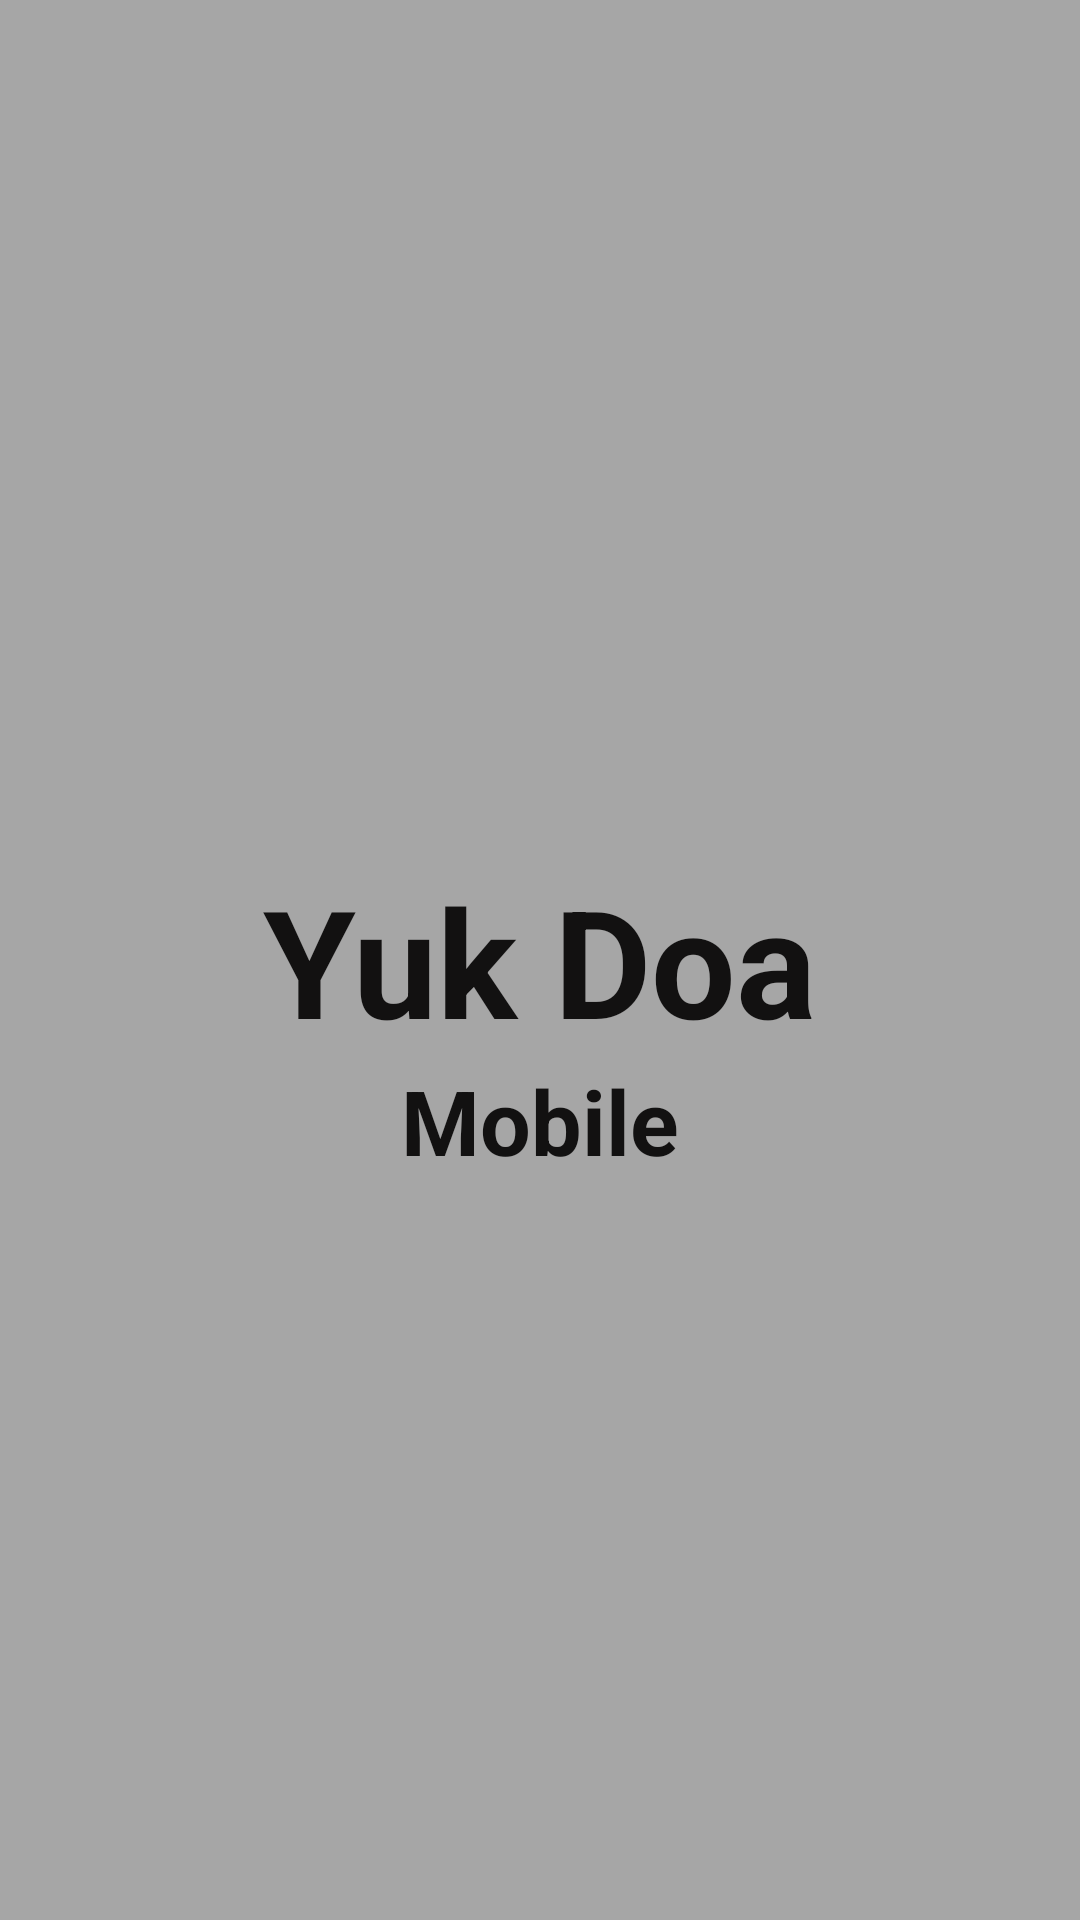

Produce the Android XML layout that renders to this screen, including the resource entries it uses.
<!-- AndroidManifest.xml: application theme AppTheme -->
<!-- res/layout/activity_splash.xml -->
<?xml version="1.0" encoding="utf-8"?>
<RelativeLayout xmlns:android="http://schemas.android.com/apk/res/android"
    xmlns:app="http://schemas.android.com/apk/res-auto"
    xmlns:tools="http://schemas.android.com/tools"
    android:layout_width="match_parent"
    android:layout_height="match_parent"
    android:background="@color/colorPrimaryDark"
    tools:context=".SplashActivity">

    <TextView
        android:id="@+id/txt_v1"
        android:layout_width="wrap_content"
        android:layout_height="wrap_content"
        android:layout_centerHorizontal="true"
        android:layout_centerVertical="true"
        android:text="Yuk Doa"
        android:textColor="@color/textColor"
        android:textSize="50sp"
        android:textStyle="bold" />

    <TextView
        android:id="@+id/txt_v2"
        android:layout_width="wrap_content"
        android:layout_height="wrap_content"
        android:layout_below="@id/txt_v1"
        android:layout_centerHorizontal="true"
        android:layout_centerVertical="true"
        android:text="Mobile"
        android:textColor="@color/textColor"
        android:textSize="30sp"
        android:textStyle="bold" />


</RelativeLayout>
<!-- resources referenced by this layout -->
<resources>
  <color name="colorPrimaryDark">#A6A6A6</color>
  <color name="textColor">#121111</color>
  <style name="AppTheme" parent="Theme.AppCompat.DayNight.NoActionBar">
          
  
  
  
          <item name="fontFamily">@font/google_sans</item>
          <item name="colorPrimary">@color/colorPrimary</item>
          <item name="colorPrimaryDark">@color/colorPrimaryDark</item>
          <item name="colorAccent">@color/colorAccent</item>
          <item name="android:textColor">@color/textColor</item>
          <item name="android:textColorPrimary">@color/textColor</item>
      </style>
  <color name="colorPrimary">#F5F5F5</color>
  <color name="colorAccent">#2F3333</color>
</resources>
